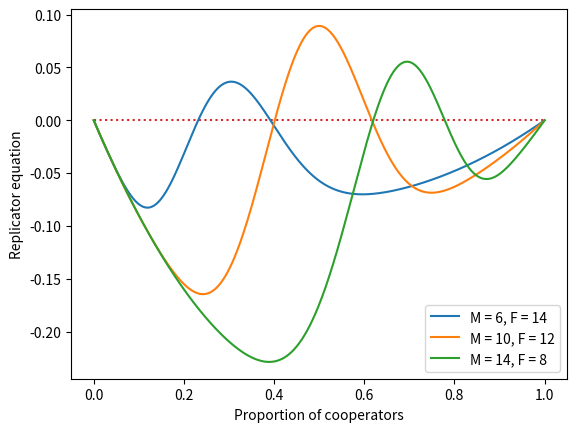

Generate this figure with matplotlib:
import math
import numpy as np
import matplotlib.pyplot as plt

M = 10
N = 20
F = 12
c = 1
steps = np.array([i/1000 for i in range(0, 1001)])
nbr = 1


def R(x):
    part1 = 0
    for k in range(M, N, 1):
        part1 += (math.comb(N-1, k)) * x**(k-M+1) * (1-x)**(N-1-k)
        
    part2 = M * math.comb(N-1, M-1) * (1-x)**(N-M)
    
    return x**(M-1) * (part1 + part2)

def Q(x):
    return -c * (1-F/N*R(x))

def pi_d(k):
    if (k-M) >= 0:
        return k*F*c/N
    else:
        return 0
    
def pi_c(k):
    return pi_d(k) - c

def fitness_d(x):
    ret = 0
    for k in range(0, N):
        ret += math.comb(N-1, k) * x**k * (1-x)**(N-1-k) * pi_d(k)
    return ret

def fitness_c(x):
    ret = 0
    for k in range(0, N):
        ret += math.comb(N-1, k) * x**k * (1-x)**(N-1-k) * pi_c(k+1)
    return ret
     
        


def replicator_equation_multiples():
    
    xprime = np.zeros(1001)
    for i in range(len(steps)):
        x = steps[i]
        #xprime[i] = x*(1-x)*Q(x)
        xprime[i] = x*(1-x)*(fitness_c(x) - fitness_d(x))
    return xprime

"""
Cases
0 : F/N < l*
1 : F/N = l*
2 : F/N > l* & F/N < 1
3 : F/N > 1
"""
def fit_diff_cases(case):
    fit_diff = np.zeros(1001)    
    roots = []
    for i in range(len(steps)):
        x = steps[i]
        fit_diff[i] = Q(x)
        
        if i > 0 and fit_diff[i] * fit_diff[i-1] <= 0:
            roots.append([x, 0])
            
    plt.plot(steps, fit_diff, zorder=1)
    plt.plot(steps, np.zeros(1001), linestyle="dotted", zorder=1)


    plt.scatter(0,0, c="black", zorder=2)
    if case < 3:
        plt.scatter(1,0, c="white", edgecolor="black", zorder=2)
    
    
    if case  == 1:
        plt.scatter(roots[0][0], roots[0][1], color="grey", edgecolors="black", zorder=2)
    
    elif  case == 2:
        plt.scatter(roots[0][0], roots[0][1], color="white", edgecolors="black", zorder=2)
        plt.scatter(roots[1][0], roots[1][1], color="black", edgecolors="black", zorder=2)
    
    elif case == 3:
        plt.scatter(roots[0][0], roots[0][1], color="white", edgecolors="black", zorder=2)
        plt.scatter(1,0, c="black", edgecolor="black", zorder=2)
    
    
    plt.xlabel("Proportion of cooperators")
    plt.ylabel("Fitness difference")
    plt.show()  


def rx_multipleF():
    f_values = (8, 8.84, 10, 25)
    r = np.zeros(1001)
    for i in range(len(steps)):
        r[i] = R(steps[i])
    plt.plot(steps, r, label=f'M = {M}, N = {N}')
    
    for f in f_values:
        plt.plot(steps, np.array([20/f for i in range(1001)]), linestyle="dotted", zorder=1, label=f'F/N = {f/N}')
    
    plt.scatter(M/N, R(M/N), color="black", edgecolors="black", zorder=2)
    plt.xlabel("Proportion of cooperators")
    plt.ylabel("R(x)")
    plt.legend(loc="lower right")
    plt.show()



if nbr == 1:
    combos = [(6, 14), (10, 12), (14,8)]
    curves = []
    for M, F in combos:
        curves.append(replicator_equation_multiples())
        plt.plot(steps, curves[-1], label=f'M = {M}, F = {F}')
    
    plt.plot(steps, np.zeros(1001), linestyle="dotted", zorder=1)
    plt.xlabel("Proportion of cooperators")
    plt.ylabel("Replicator equation")
    plt.legend(loc="lower right")
    plt.show()
    

elif nbr == 2:
    lambda_star = 1/R(M/N)
    f_values = (6, lambda_star*N, 12, 25) # 6 8.842 12 25
    for i in range(len(f_values)):
        F = f_values[i]
        fit_diff_cases(i)

elif nbr == 3:
    rx_multipleF()
